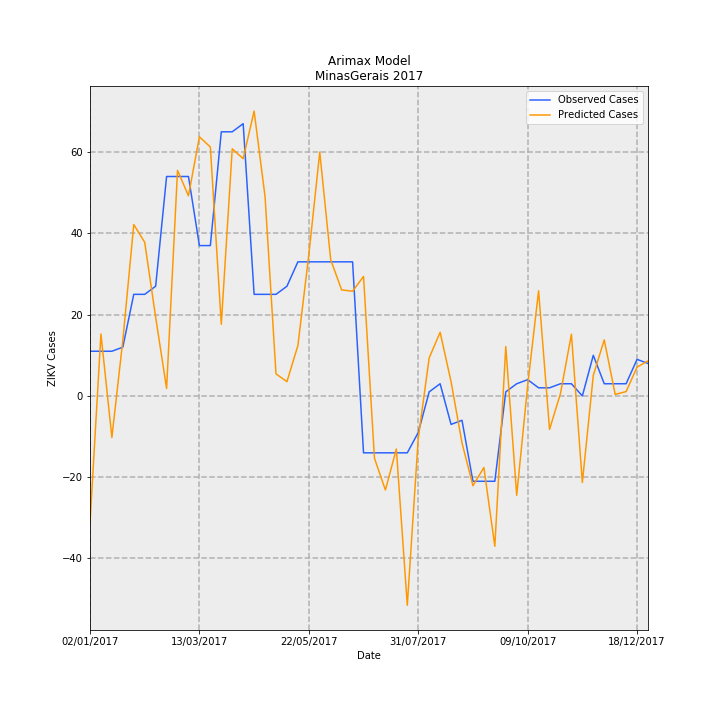

The file beside this chart, header and first rows:
Date, predictions_incidence, observed_incidence, Predicted Cases, Observed Cases, error
02/01/2017, -0.1483, 0.05208, -31.31, 11.0, 42.31
09/01/2017, 0.07223, 0.05208, 15.25, 11.0, -4.254
16/01/2017, -0.04836, 0.05208, -10.21, 11.0, 21.21
23/01/2017, 0.06481, 0.05682, 13.69, 12, -1.687
30/01/2017, 0.1997, 0.1184, 42.18, 25, -17.18
06/02/2017, 0.179, 0.1184, 37.8, 25, -12.8
13/02/2017, 0.09179, 0.1278, 19.39, 27.0, 7.614
20/02/2017, 0.008684, 0.2557, 1.834, 54.0, 52.17
27/02/2017, 0.2628, 0.2557, 55.51, 54.0, -1.508
06/03/2017, 0.2332, 0.2557, 49.24, 54.0, 4.758
13/03/2017, 0.302, 0.1752, 63.77, 37, -26.77
20/03/2017, 0.29, 0.1752, 61.25, 37, -24.25
27/03/2017, 0.08354, 0.3078, 17.64, 65.0, 47.36
03/04/2017, 0.2879, 0.3078, 60.8, 65.0, 4.198
10/04/2017, 0.2764, 0.3172, 58.38, 67.0, 8.622
17/04/2017, 0.3319, 0.1184, 70.09, 25, -45.09
24/04/2017, 0.2321, 0.1184, 49.02, 25, -24.02
01/05/2017, 0.02572, 0.1184, 5.432, 25, 19.57
08/05/2017, 0.0166, 0.1278, 3.507, 27.0, 23.49
15/05/2017, 0.05866, 0.1563, 12.39, 33.0, 20.61
22/05/2017, 0.1645, 0.1563, 34.75, 33.0, -1.752
29/05/2017, 0.2842, 0.1563, 60.01, 33.0, -27.01
05/06/2017, 0.1586, 0.1563, 33.5, 33.0, -0.5004
12/06/2017, 0.1235, 0.1563, 26.09, 33.0, 6.908
19/06/2017, 0.122, 0.1563, 25.77, 33.0, 7.226
26/06/2017, 0.1392, -0.06629, 29.41, -14.0, -43.41
03/07/2017, -0.07269, -0.06629, -15.35, -14.0, 1.353
10/07/2017, -0.1096, -0.06629, -23.15, -14.0, 9.153
17/07/2017, -0.06183, -0.06629, -13.06, -14.0, -0.9417
24/07/2017, -0.2439, -0.06629, -51.52, -14.0, 37.52
31/07/2017, -0.04968, -0.04261, -10.49, -9, 1.493
07/08/2017, 0.04429, 0.004735, 9.354, 1, -8.354
14/08/2017, 0.07417, 0.0142, 15.66, 3, -12.66
21/08/2017, 0.01664, -0.03314, 3.515, -7.0, -10.51
28/08/2017, -0.0548, -0.02841, -11.57, -6, 5.573
04/09/2017, -0.1046, -0.09943, -22.1, -21.0, 1.098
11/09/2017, -0.0834, -0.09943, -17.61, -21.0, -3.386
18/09/2017, -0.1752, -0.09943, -37, -21.0, 16
25/09/2017, 0.0576, 0.004735, 12.16, 1, -11.16
02/10/2017, -0.1158, 0.0142, -24.45, 3, 27.45
09/10/2017, 0.01205, 0.01894, 2.545, 4, 1.455
16/10/2017, 0.1226, 0.00947, 25.89, 2, -23.89
23/10/2017, -0.03903, 0.00947, -8.243, 2, 10.24
30/10/2017, 0.002815, 0.0142, 0.5945, 3, 2.406
06/11/2017, 0.0719, 0.0142, 15.19, 3, -12.19
13/11/2017, -0.1008, 0.0, -21.29, 0.0, 21.29
20/11/2017, 0.02395, 0.04735, 5.059, 10, 4.941
27/11/2017, 0.06533, 0.0142, 13.8, 3, -10.8
04/12/2017, 0.001852, 0.0142, 0.3911, 3, 2.609
11/12/2017, 0.005058, 0.0142, 1.068, 3, 1.932
18/12/2017, 0.03354, 0.04261, 7.084, 9, 1.916
25/12/2017, 0.04088, 0.03788, 8.633, 8, -0.6334
